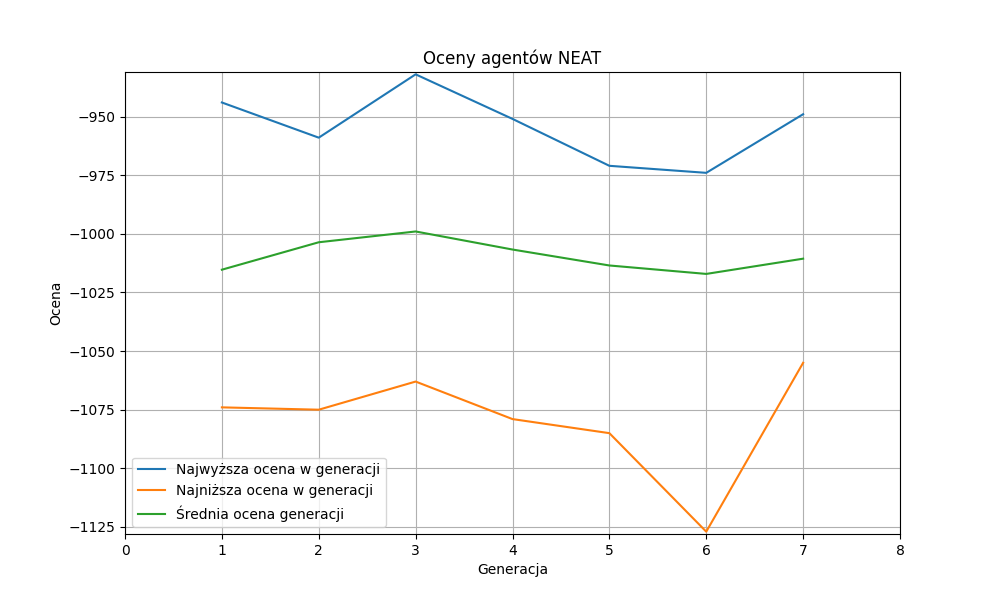

Data behind this chart, as committed beside it:
Generacja, Najwy¿sza ocena w generacji, Najni¿sza ocena w generacji, Œrednia ocena generacji
1, -944, -1074, -1015
2, -959, -1075, -1004
3, -932, -1063, -999.0
4, -951, -1079, -1007
5, -971, -1085, -1014
6, -974, -1127, -1017
7, -949, -1055, -1011
